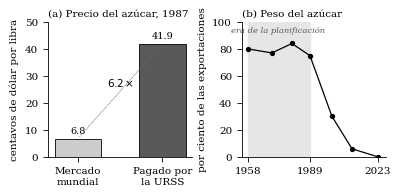

This chart was generated by the following Python code: (Note: this script raises an exception after producing the figure.)
"""Figura del capítulo 4 (sovieteconomy.tex) — edición en español.

Rótulos traducidos; los datos son los mismos que en ../english/figs/comecon.py
y cualquier corrección tiene que entrar en las dos versiones.

Two panels, both built only from figures traced to a source; nothing here is
interpolated between data points, which is why panel (a) is two bars rather
than a time series -- the price series for Soviet-Cuban sugar is not reliably
public year by year, and drawing a smooth line through two known values would
be inventing the shape.

(a) What the Soviet Union paid for Cuban sugar in 1987 against the world price
    that year. The ratio, not the level, is the subsidy.
(b) Sugar as a share of Cuban merchandise exports. The point of the panel is
    the flatness between 1958 and 1989: thirty years of planning, the highest
    investment rate in Latin America and a Comecon membership organised around
    international specialisation left the export basket where it started.
    Then it went to nothing.

Run: python3 figs/comecon.py   ->  figs/comecon.pdf
"""
import matplotlib
matplotlib.use("Agg")
import matplotlib.pyplot as plt

plt.rcParams.update({
    "font.family": "serif",
    "font.size": 7.5,
    "axes.linewidth": 0.6,
    "xtick.major.width": 0.6,
    "ytick.major.width": 0.6,
    "xtick.direction": "out",
    "ytick.direction": "out",
})

fig, (ax1, ax2) = plt.subplots(1, 2, figsize=(3.9, 1.85))

# --- (a) the price the subsidy was delivered through -----------------------
labels = ["Mercado\nmundial", "Pagado por\nla URSS"]
vals = [6.76, 41.9]                       # US cents per pound, 1987
bars = ax1.bar(labels, vals, width=0.55,
               color=["0.80", "0.35"], edgecolor="black", linewidth=0.6)
ax1.set_ylabel("centavos de dólar por libra")
ax1.set_ylim(0, 50)
ax1.set_title("(a) Precio del azúcar, 1987", fontsize=7.5, loc="left", pad=4)
for b, v in zip(bars, vals):
    ax1.text(b.get_x() + b.get_width() / 2, v + 1.4, f"{v:.1f}",
             ha="center", va="bottom", fontsize=7)
ax1.annotate("", xy=(1, 41.9), xytext=(0, 6.76),
             arrowprops=dict(arrowstyle="-", lw=0.5, ls=":", color="0.4"))
ax1.text(0.5, 26, r"$6.2\times$", ha="center", fontsize=7.5, style="italic")
ax1.spines[["top", "right"]].set_visible(False)

# --- (b) what thirty years of planning changed ------------------------------
years = [1958, 1970, 1980, 1989, 2000, 2010, 2023]
share = [80, 77, 84, 75, 30, 6, 0]        # per cent of merchandise exports
ax2.plot(years, share, marker="o", ms=2.8, lw=0.9, color="black")
ax2.set_ylim(0, 100)
ax2.set_xlim(1955, 2027)
ax2.set_ylabel("por ciento de las exportaciones")
ax2.set_title("(b) Peso del azúcar", fontsize=7.5, loc="left", pad=4)
ax2.axvspan(1958, 1989, color="0.90", zorder=0)
ax2.text(1973, 92, "era de la planificación", ha="center", fontsize=6.0,
         style="italic", color="0.35")
ax2.set_xticks([1958, 1989, 2023])
ax2.spines[["top", "right"]].set_visible(False)

fig.tight_layout(pad=0.4)
fig.savefig("figs/comecon.pdf", bbox_inches="tight")
print("escrito figs/comecon.pdf")
